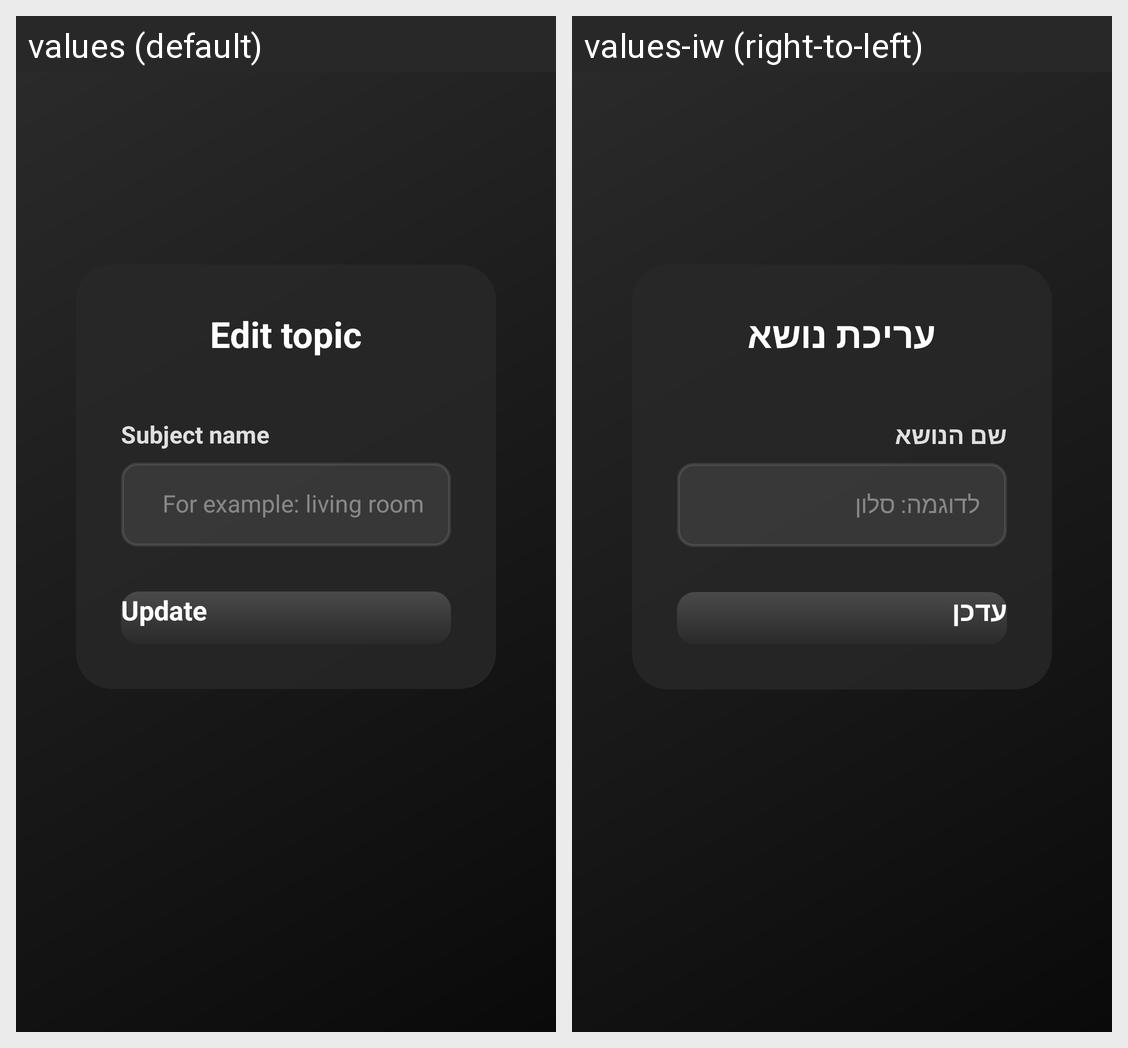

The same Android screen rendered under two of its app's locales, left to right. List the strings drawn on it with the default value and each locale's translation.
Android screen res/layout/edit_carrier.xml rendered under 2 locales, left to right: values (default), values-iw (right-to-left). Device: Nexus 5 (rendered at 1080×1920; each locale shown at half size, 540×960, under a caption strip naming it); theme Theme.MyApplication.
Strings drawn on this screen, with the default value and each locale's value (text and hints the layout hard-codes, and strings that could not be matched under every locale, appear in the picture but are not listed):

edit_topic
  values: Edit topic
  values-iw: עריכת נושא

subject_name
  values: Subject name
  values-iw: שם הנושא

for_example_living_room
  values: For example: living room
  values-iw: לדוגמה: סלון

update
  values: Update
  values-iw: עדכן
